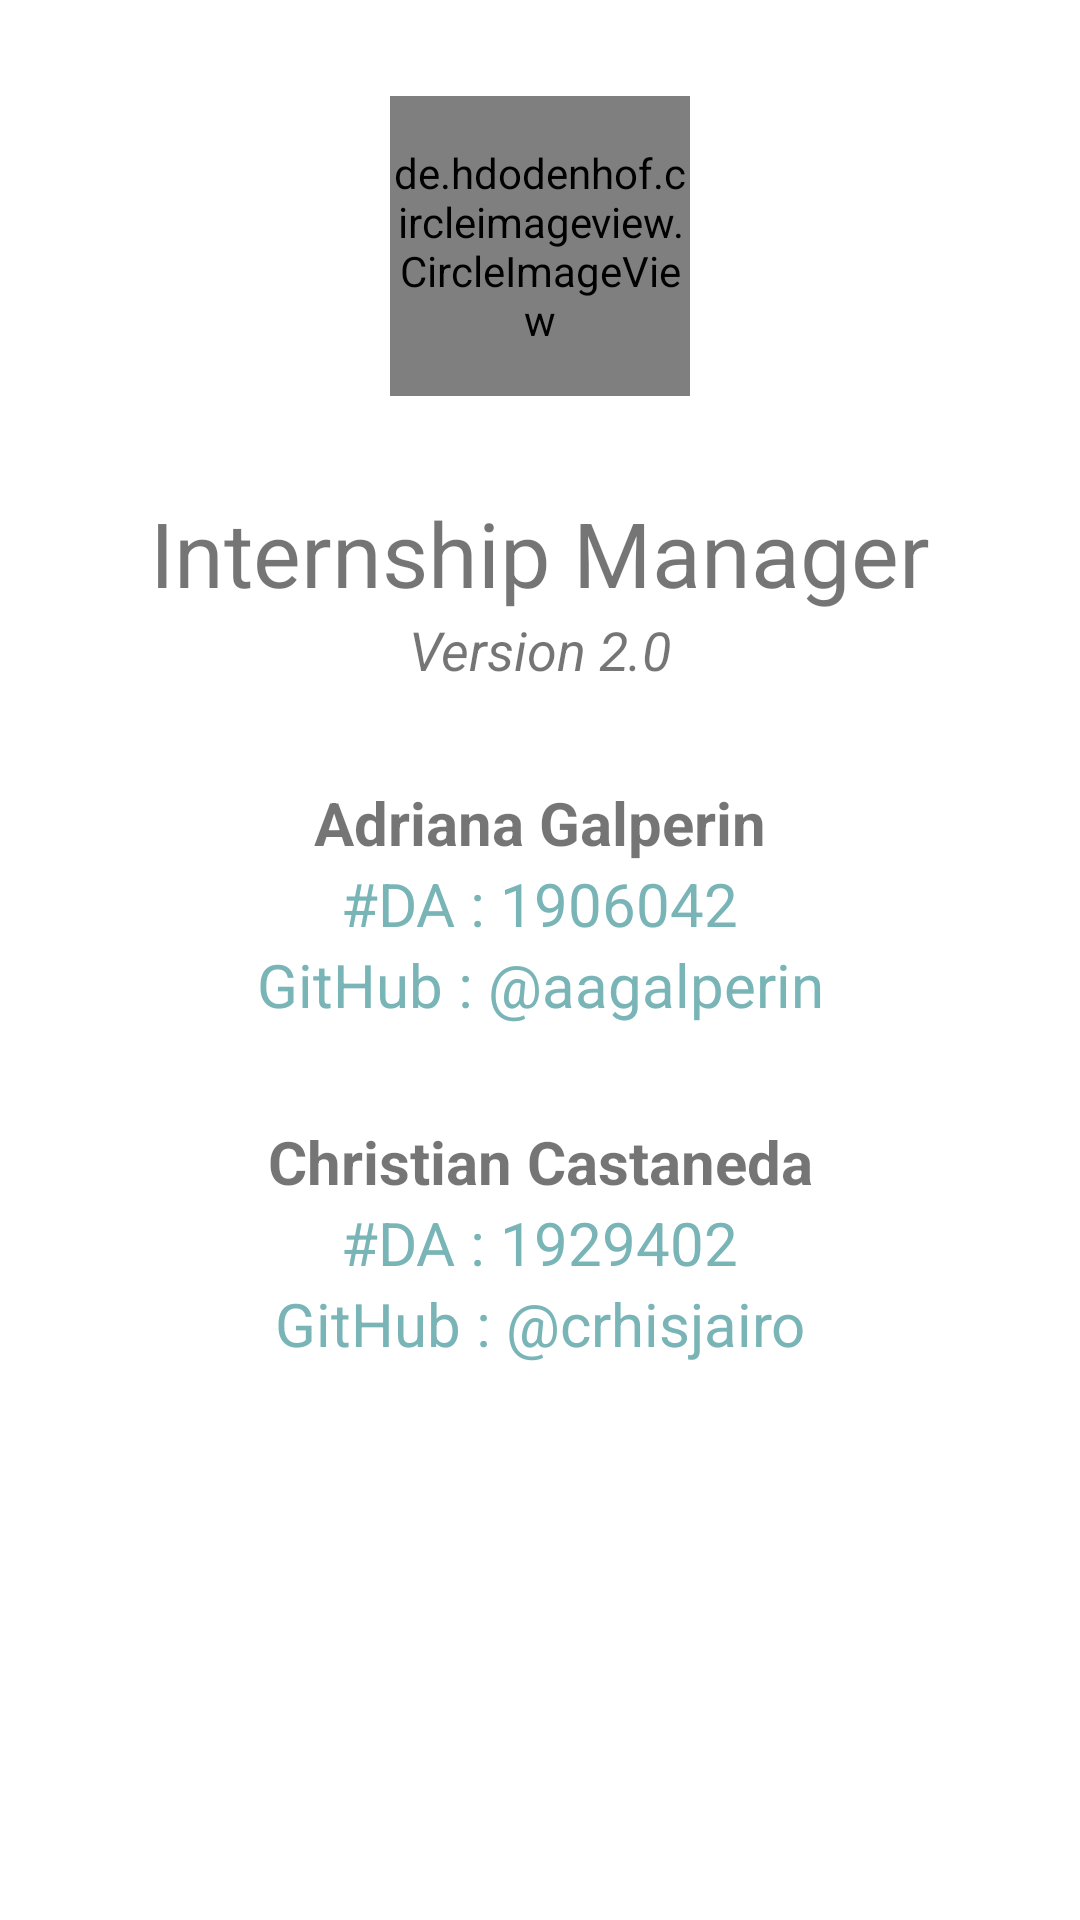

This screen was rendered from an Android layout file. Write that file and the resources it references.
<!-- AndroidManifest.xml: application theme Theme.InternshipManager -->
<!-- res/layout/fragment_info.xml -->
<?xml version="1.0" encoding="utf-8"?>
<FrameLayout xmlns:android="http://schemas.android.com/apk/res/android"
    xmlns:tools="http://schemas.android.com/tools"
    android:layout_width="match_parent"
    android:layout_height="match_parent"
    xmlns:app="http://schemas.android.com/apk/res-auto"
    tools:context=".fragments.InfoFragment">

    <androidx.constraintlayout.widget.ConstraintLayout
        android:layout_width="match_parent"
        android:layout_height="match_parent">

        <de.hdodenhof.circleimageview.CircleImageView
            android:id="@+id/ivPhoto"
            android:layout_width="100dp"
            android:layout_height="100dp"
            android:layout_marginTop="32dp"
            android:src="@drawable/logo"
            app:layout_constraintEnd_toEndOf="parent"
            app:layout_constraintStart_toStartOf="parent"
            app:layout_constraintTop_toTopOf="parent" />

        <TextView
            android:id="@+id/app_name"
            android:layout_width="wrap_content"
            android:layout_height="wrap_content"
            android:layout_marginTop="32dp"
            android:text="@string/app_name"
            android:textSize="30dp"
            app:layout_constraintEnd_toEndOf="parent"
            app:layout_constraintStart_toStartOf="parent"
            app:layout_constraintTop_toBottomOf="@+id/ivPhoto" />

        <TextView
            android:id="@+id/app_version"
            android:layout_width="wrap_content"
            android:layout_height="wrap_content"
            android:text="Version 2.0"
            android:textSize="18dp"
            android:textStyle="italic"
            app:layout_constraintEnd_toEndOf="parent"
            app:layout_constraintStart_toStartOf="parent"
            app:layout_constraintTop_toBottomOf="@+id/app_name" />

        <TextView
            android:id="@+id/name_adriana"
            android:layout_width="wrap_content"
            android:layout_height="wrap_content"
            android:layout_marginTop="32dp"
            android:text="Adriana Galperin"
            android:textSize="20dp"
            android:textStyle="bold"
            app:layout_constraintEnd_toEndOf="parent"
            app:layout_constraintStart_toStartOf="parent"
            app:layout_constraintTop_toBottomOf="@+id/app_version" />
        <TextView
            android:id="@+id/da_adriana"
            android:layout_width="wrap_content"
            android:layout_height="wrap_content"
            android:text="#DA : 1906042"
            android:textSize="20dp"
            android:textColor="@color/green"
            app:layout_constraintEnd_toEndOf="parent"
            app:layout_constraintStart_toStartOf="parent"
            app:layout_constraintTop_toBottomOf="@+id/name_adriana" />
        <TextView
            android:id="@+id/git_adriana"
            android:layout_width="wrap_content"
            android:layout_height="wrap_content"
            android:text="GitHub : @aagalperin"
            android:textSize="20dp"
            android:textColor="@color/green"
            app:layout_constraintEnd_toEndOf="parent"
            app:layout_constraintStart_toStartOf="parent"
            app:layout_constraintTop_toBottomOf="@+id/da_adriana"/>

        <TextView
            android:id="@+id/name_christian"
            android:layout_width="wrap_content"
            android:layout_height="wrap_content"
            android:text="Christian Castaneda"
            android:layout_marginTop="32dp"
            android:textSize="20dp"
            android:textStyle="bold"
            app:layout_constraintEnd_toEndOf="parent"
            app:layout_constraintStart_toStartOf="parent"
            app:layout_constraintTop_toBottomOf="@+id/git_adriana" />
        <TextView
            android:id="@+id/da_christian"
            android:layout_width="wrap_content"
            android:layout_height="wrap_content"
            android:text="#DA : 1929402"
            android:textSize="20dp"
            android:textColor="@color/green"
            app:layout_constraintEnd_toEndOf="parent"
            app:layout_constraintStart_toStartOf="parent"
            app:layout_constraintTop_toBottomOf="@+id/name_christian" />
        <TextView
            android:id="@+id/git_christian"
            android:layout_width="wrap_content"
            android:layout_height="wrap_content"
            android:text="GitHub : @crhisjairo"
            android:textSize="20dp"
            android:textColor="@color/green"
            app:layout_constraintEnd_toEndOf="parent"
            app:layout_constraintStart_toStartOf="parent"
            app:layout_constraintTop_toBottomOf="@+id/da_christian" />

    </androidx.constraintlayout.widget.ConstraintLayout>

</FrameLayout>
<!-- resources referenced by this layout -->
<resources>
  <color name="green">#79B4B7</color>
  <!-- drawable logo: png bitmap (drawable, 22062 bytes) -->
  <string name="app_name">Internship Manager</string>
  <style name="Theme.InternshipManager" parent="Theme.MaterialComponents.DayNight.NoActionBar">
          
          <item name="colorPrimary">@color/green</item>
          <item name="colorPrimaryVariant">@color/grey</item>
          <item name="colorOnPrimary">@color/underline</item>
          
          <item name="colorSecondary">@color/teal_200</item>
          <item name="colorSecondaryVariant">@color/teal_700</item>
          <item name="colorOnSecondary">@color/black</item>
          
          <item name="android:statusBarColor" tools:targetApi="l">?attr/colorPrimaryVariant</item>
          
          <item name="android:ambientShadowAlpha">0</item>
          <item name="android:spotShadowAlpha">0.3</item>
      </style>
  <color name="grey">#9D9D9D</color>
  <color name="underline">#F8F0DF</color>
  <color name="teal_200">#FF03DAC5</color>
  <color name="teal_700">#FF018786</color>
  <color name="black">#FF000000</color>
</resources>
